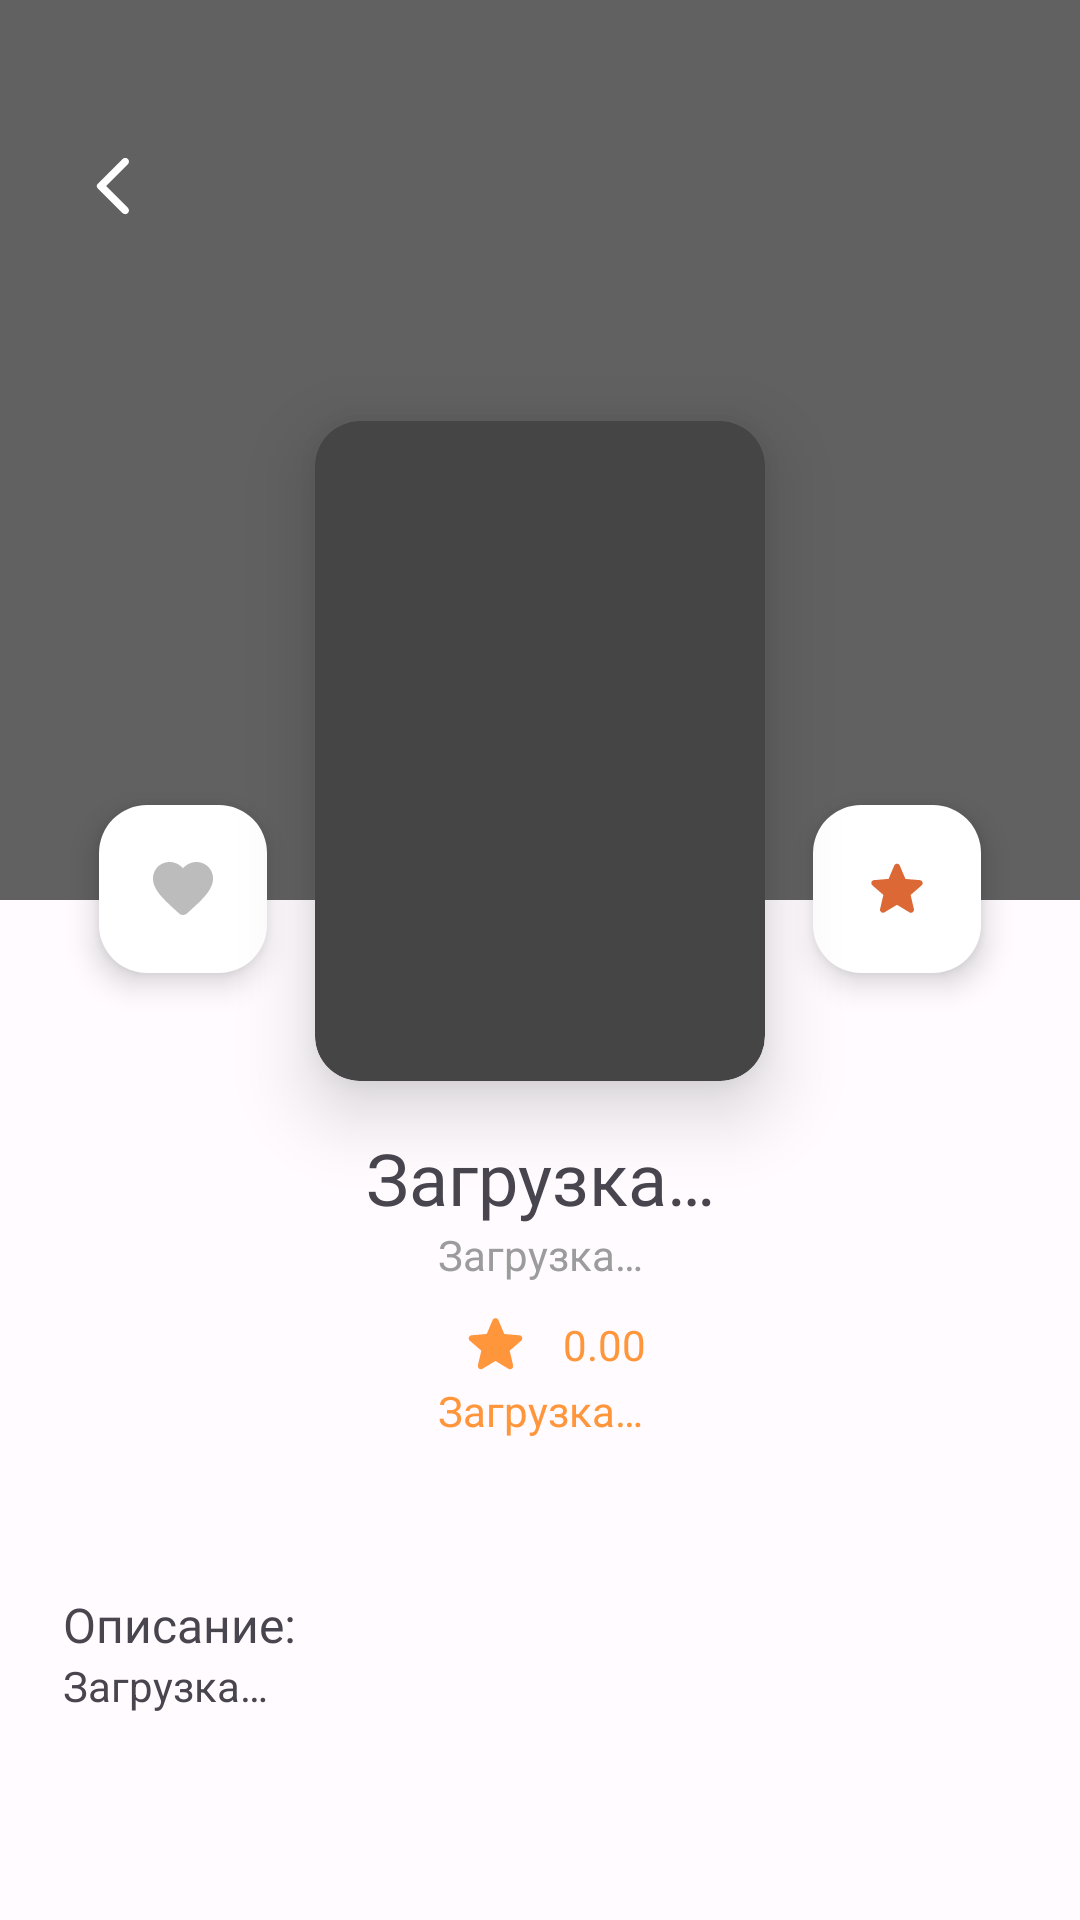

Android layout source for this screen:
<!-- AndroidManifest.xml: application theme AppTheme -->
<!-- res/layout/fragment_details.xml -->
<?xml version="1.0" encoding="utf-8"?>
<ScrollView xmlns:android="http://schemas.android.com/apk/res/android"
    xmlns:app="http://schemas.android.com/apk/res-auto"
    android:layout_width="match_parent"
    android:layout_height="match_parent">

    <androidx.constraintlayout.widget.ConstraintLayout
        android:id="@+id/main"
        android:layout_width="match_parent"
        android:layout_height="wrap_content"
        android:orientation="vertical">


        <com.google.android.material.floatingactionbutton.FloatingActionButton
            android:id="@+id/btn_fav"
            android:layout_width="wrap_content"
            android:layout_height="wrap_content"
            android:layout_marginEnd="16dp"
            android:layout_marginBottom="36dp"
            android:src="@drawable/ic_favorite"
            app:backgroundTint="#FFFFFF"
            app:layout_constraintBottom_toBottomOf="@+id/cardView"
            app:layout_constraintEnd_toStartOf="@+id/cardView"
            app:tint="@null"
            android:importantForAccessibility="no" />

        <com.google.android.material.floatingactionbutton.FloatingActionButton
            android:id="@+id/btn_rate"
            android:layout_width="wrap_content"
            android:layout_height="wrap_content"
            android:layout_marginStart="16dp"
            android:layout_marginBottom="36dp"
            android:src="@drawable/ic_rate"
            app:backgroundTint="#FFFFFF"
            app:layout_constraintBottom_toBottomOf="@+id/cardView"
            app:layout_constraintStart_toEndOf="@+id/cardView"
            app:tint="@null"
            android:importantForAccessibility="no" />

        <TextView
            android:id="@+id/tv_info"
            android:layout_width="0dp"
            android:layout_height="wrap_content"
            android:paddingBottom="20dp"
            android:text="@string/loading"
            android:textSize="14sp"
            app:layout_constraintEnd_toEndOf="@+id/tv_title2"
            app:layout_constraintStart_toStartOf="@+id/tv_title2"
            app:layout_constraintTop_toBottomOf="@+id/tv_title2" />

        <TextView
            android:id="@+id/tv_money"
            style="@style/tag"
            android:layout_marginTop="8dp"
            android:backgroundTint="#4FCF55"
            android:text="@string/loading"
            app:layout_constraintEnd_toEndOf="@id/genreScroll"
            app:layout_constraintStart_toStartOf="@id/genreScroll"
            app:layout_constraintTop_toBottomOf="@+id/genreScroll" />

        <HorizontalScrollView
            android:id="@+id/genreScroll"
            android:layout_width="wrap_content"
            android:layout_height="wrap_content"
            android:layout_marginTop="8dp"
            android:scrollbarSize="0dp"
            app:layout_constraintEnd_toEndOf="parent"
            app:layout_constraintStart_toStartOf="parent"
            app:layout_constraintTop_toBottomOf="@+id/tv_realise">

            <LinearLayout
                android:id="@+id/genre"
                android:layout_width="wrap_content"
                android:layout_height="wrap_content"
                android:gravity="center"
                android:orientation="horizontal"
                android:paddingStart="10dp" />
        </HorizontalScrollView>

        <TextView
            android:id="@+id/tv_title2"
            android:layout_width="0dp"
            android:layout_height="wrap_content"
            android:layout_marginStart="21dp"
            android:layout_marginTop="8dp"
            android:layout_marginEnd="16dp"
            android:fontFamily="@font/inter_bold"
            android:maxLines="2"
            android:text="@string/description"
            android:textSize="16sp"
            app:layout_constraintEnd_toEndOf="parent"
            app:layout_constraintStart_toStartOf="parent"
            app:layout_constraintTop_toBottomOf="@+id/tv_money" />

        <TextView
            android:id="@+id/tv_realise"
            android:layout_width="0dp"
            android:layout_height="wrap_content"
            android:gravity="center"
            android:maxLines="2"
            android:text="@string/loading"
            android:textColor="#FF963B"
            android:textSize="14sp"
            app:layout_constraintEnd_toEndOf="@+id/tv_original_title"
            app:layout_constraintStart_toStartOf="@+id/tv_original_title"
            app:layout_constraintTop_toBottomOf="@+id/tv_rating" />

        <TextView
            android:id="@+id/tv_rating"
            android:layout_width="wrap_content"
            android:layout_height="wrap_content"
            android:layout_gravity="center"
            android:layout_marginStart="8dp"
            android:layout_marginTop="8dp"
            android:drawablePadding="10dp"
            android:fontFamily="@font/inter_bold"
            android:gravity="center_vertical"
            android:text="@string/_0_00"
            android:textColor="#FF963B"
            app:drawableStartCompat="@drawable/ic_rate"
            app:layout_constraintEnd_toEndOf="@+id/tv_original_title"
            app:layout_constraintStart_toStartOf="@+id/tv_original_title"
            app:layout_constraintTop_toBottomOf="@+id/tv_original_title"
            app:drawableTint="#FF963B" />

        <TextView
            android:id="@+id/tv_title"
            android:layout_width="0dp"
            android:layout_height="wrap_content"
            android:layout_marginStart="16dp"
            android:layout_marginTop="16dp"
            android:layout_marginEnd="16dp"
            android:fontFamily="@font/inter_bold"
            android:gravity="center"
            android:maxLines="2"
            android:text="@string/loading"
            android:textSize="24sp"
            app:layout_constraintEnd_toEndOf="parent"
            app:layout_constraintStart_toStartOf="parent"
            app:layout_constraintTop_toBottomOf="@+id/cardView" />

        <TextView
            android:id="@+id/tv_original_title"
            android:layout_width="0dp"
            android:layout_height="wrap_content"
            android:gravity="center"
            android:text="@string/loading"
            android:textColor="#9C9C9C"
            app:layout_constraintEnd_toEndOf="@+id/tv_title"
            app:layout_constraintStart_toStartOf="@+id/tv_title"
            app:layout_constraintTop_toBottomOf="@+id/tv_title" />

        <androidx.constraintlayout.widget.ConstraintLayout
            android:id="@+id/djslfs"
            android:layout_width="match_parent"
            android:layout_height="wrap_content"
            app:layout_constraintEnd_toEndOf="parent"
            app:layout_constraintStart_toStartOf="parent"
            app:layout_constraintTop_toTopOf="parent">

            <ImageView
                android:id="@+id/iv_backdrow"
                android:layout_width="match_parent"
                android:layout_height="300dp"
                android:background="#616161"
                android:scaleType="centerCrop"
                app:layout_constraintEnd_toEndOf="parent"
                app:layout_constraintStart_toStartOf="parent"
                app:layout_constraintTop_toTopOf="parent"
                android:importantForAccessibility="no" />

        </androidx.constraintlayout.widget.ConstraintLayout>

        <ImageButton
            android:id="@+id/btn_back"
            android:layout_width="wrap_content"
            android:layout_height="wrap_content"
            android:layout_marginStart="16dp"
            android:layout_marginTop="40dp"
            android:background="@drawable/bg_curr"
            android:backgroundTint="@color/blur_transparent"
            android:importantForAccessibility="no"
            android:padding="10dp"
            android:src="@drawable/ic_back"
            app:layout_constraintStart_toStartOf="parent"
            app:layout_constraintTop_toTopOf="parent" />

        <androidx.cardview.widget.CardView
            android:id="@+id/cardView"
            android:layout_width="150dp"
            android:layout_height="220dp"
            android:layout_marginTop="-160dp"
            app:cardBackgroundColor="#454545"
            app:cardCornerRadius="15dp"
            app:cardElevation="15dp"
            app:layout_constraintEnd_toEndOf="@+id/djslfs"
            app:layout_constraintStart_toStartOf="@+id/djslfs"
            app:layout_constraintTop_toBottomOf="@+id/djslfs">

            <ImageView
                android:id="@+id/iv_poster"
                android:layout_width="match_parent"
                android:layout_height="match_parent"
                android:scaleType="centerCrop" />

            <TextView
                android:id="@+id/tv_adult"
                android:layout_width="wrap_content"
                android:layout_height="wrap_content"
                android:layout_gravity="end"
                android:fontFamily="@font/inter_bold"
                android:padding="5dp"
                android:textColor="#FFFFFF" />

        </androidx.cardview.widget.CardView>


    </androidx.constraintlayout.widget.ConstraintLayout>

</ScrollView>
<!-- resources referenced by this layout -->
<resources>
  <color name="blur_transparent">#3B000000</color>
  <!-- drawable ic_back (drawable) -->
  <vector android:autoMirrored="true" android:height="24dp" android:viewportHeight="24"
      android:viewportWidth="24" android:width="24dp" xmlns:android="http://schemas.android.com/apk/res/android">
      <path android:fillColor="@android:color/white" android:pathData="M16.62,2.99c-0.49,-0.49 -1.28,-0.49 -1.77,0L6.54,11.3c-0.39,0.39 -0.39,1.02 0,1.41l8.31,8.31c0.49,0.49 1.28,0.49 1.77,0s0.49,-1.28 0,-1.77L9.38,12l7.25,-7.25c0.48,-0.48 0.48,-1.28 -0.01,-1.76z"/>
  </vector>
  <!-- drawable ic_favorite (drawable) -->
  <vector android:height="24dp" android:tint="#43000000"
      android:viewportHeight="24" android:viewportWidth="24"
      android:width="24dp" xmlns:android="http://schemas.android.com/apk/res/android">
      <path android:fillColor="@android:color/white" android:pathData="M13.35,20.13c-0.76,0.69 -1.93,0.69 -2.69,-0.01l-0.11,-0.1C5.3,15.27 1.87,12.16 2,8.28c0.06,-1.7 0.93,-3.33 2.34,-4.29 2.64,-1.8 5.9,-0.96 7.66,1.1 1.76,-2.06 5.02,-2.91 7.66,-1.1 1.41,0.96 2.28,2.59 2.34,4.29 0.14,3.88 -3.3,6.99 -8.55,11.76l-0.1,0.09z"/>
  </vector>
  <!-- drawable ic_rate (drawable) -->
  <vector android:height="25dp"
      android:viewportHeight="24" android:viewportWidth="24"
      android:width="25dp" xmlns:android="http://schemas.android.com/apk/res/android">
      <path android:fillColor="#DC6935" android:pathData="M12,17.27l4.15,2.51c0.76,0.46 1.69,-0.22 1.49,-1.08l-1.1,-4.72l3.67,-3.18c0.67,-0.58 0.31,-1.68 -0.57,-1.75l-4.83,-0.41l-1.89,-4.46c-0.34,-0.81 -1.5,-0.81 -1.84,0L9.19,8.63L4.36,9.04c-0.88,0.07 -1.24,1.17 -0.57,1.75l3.67,3.18l-1.1,4.72c-0.2,0.86 0.73,1.54 1.49,1.08L12,17.27z"/>
  </vector>
  <string name="_0_00">0.00</string>
  <string name="description">Описание:</string>
  <string name="loading">Загрузка…</string>
  <color name="md_theme_light_primary">#BF002E</color>
  <color name="md_theme_light_onPrimary">#FFFFFF</color>
  <color name="md_theme_light_primaryContainer">#FFDAD9</color>
  <color name="md_theme_light_onPrimaryContainer">#400009</color>
  <color name="md_theme_light_secondary">#A5393F</color>
  <color name="md_theme_light_onSecondary">#FFFFFF</color>
  <color name="md_theme_light_secondaryContainer">#FFDAD9</color>
  <color name="md_theme_light_onSecondaryContainer">#410009</color>
  <color name="md_theme_light_tertiary">#B12B28</color>
  <color name="md_theme_light_onTertiary">#FFFFFF</color>
  <color name="md_theme_light_tertiaryContainer">#FFDAD6</color>
  <color name="md_theme_light_onTertiaryContainer">#410003</color>
  <color name="md_theme_light_error">#BA1A1A</color>
  <color name="md_theme_light_errorContainer">#FFDAD6</color>
  <color name="md_theme_light_onError">#FFFFFF</color>
  <color name="md_theme_light_onErrorContainer">#410002</color>
  <color name="md_theme_light_background">#FFFBFF</color>
  <color name="md_theme_light_onBackground">#201A1A</color>
  <color name="md_theme_light_surface">#FFFBFF</color>
  <color name="md_theme_light_onSurface">#201A1A</color>
  <color name="md_theme_light_surfaceVariant">#F4DDDC</color>
  <color name="md_theme_light_onSurfaceVariant">#524343</color>
  <color name="md_theme_light_outline">#857372</color>
  <color name="md_theme_light_inverseOnSurface">#FBEEED</color>
  <color name="md_theme_light_inverseSurface">#362F2E</color>
  <color name="md_theme_light_inversePrimary">#FFB3B3</color>
</resources>
